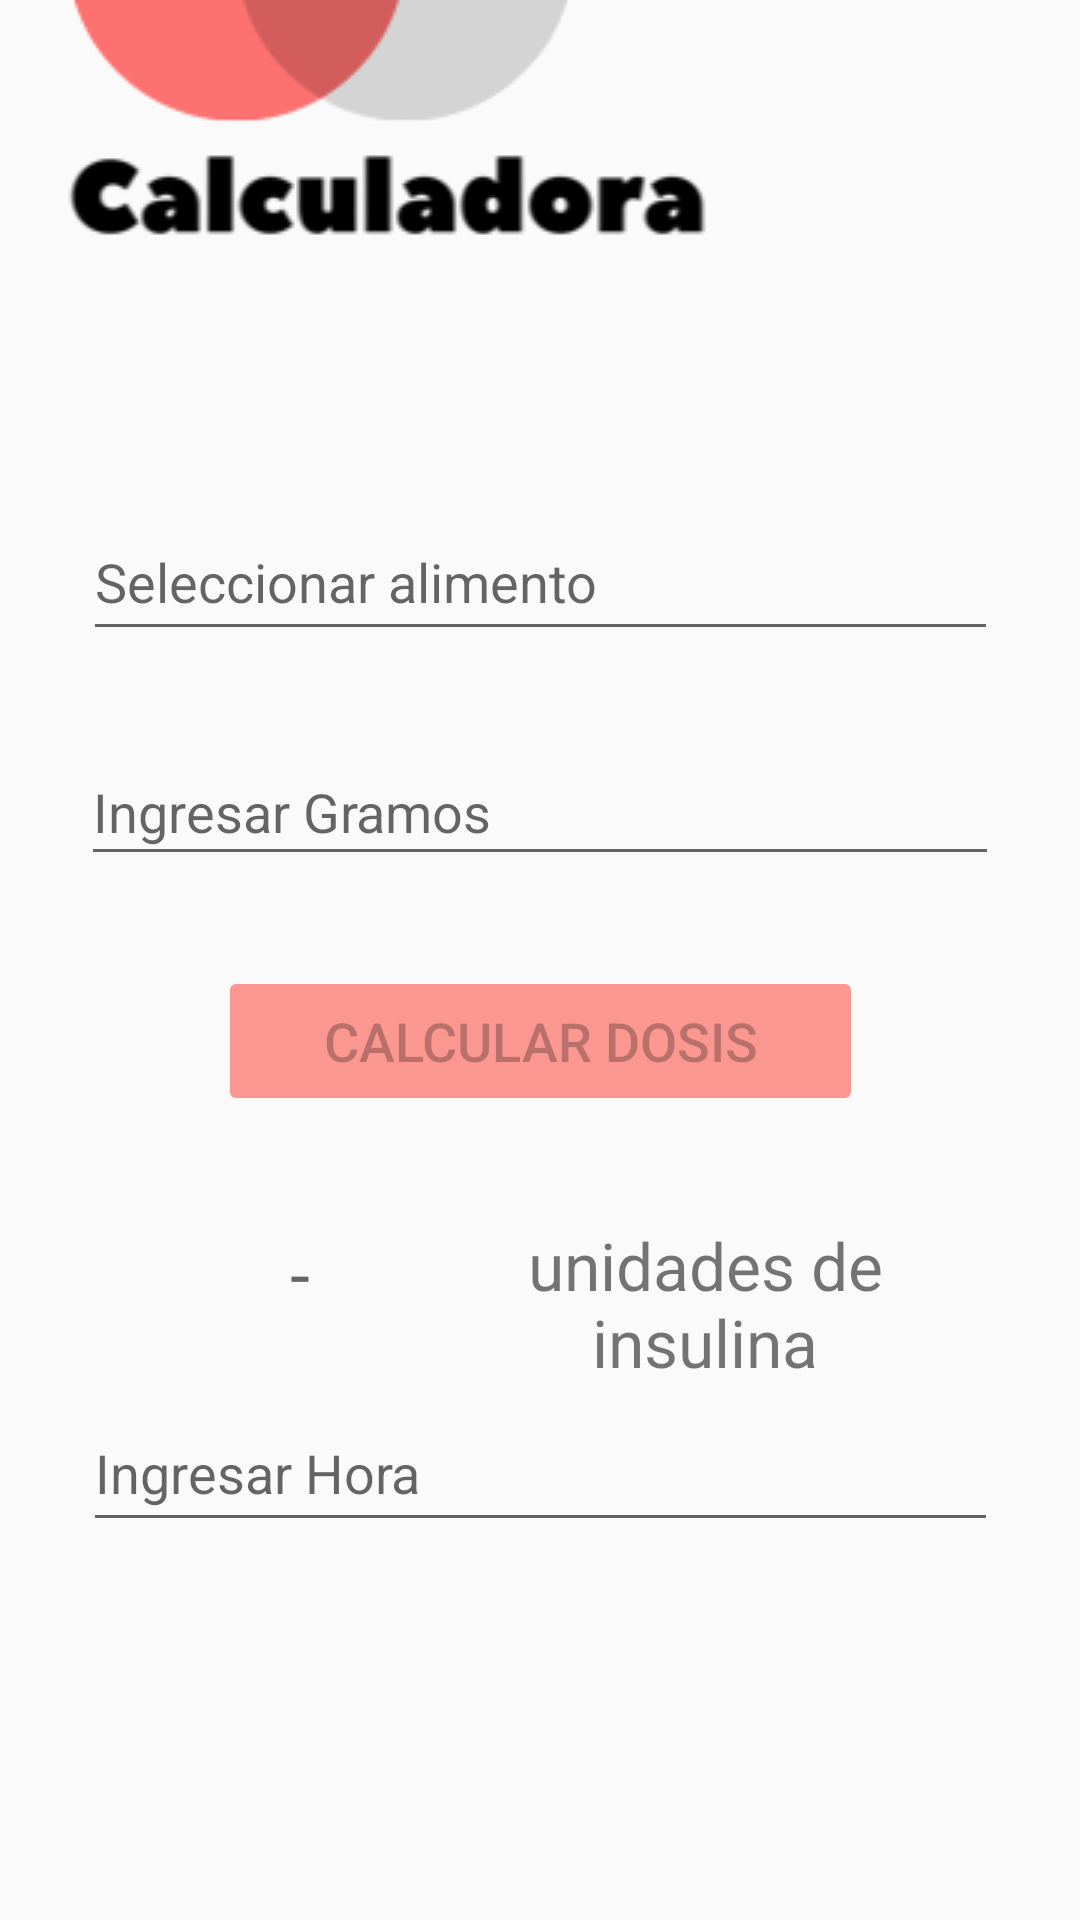

Reconstruct the res/layout file that produces this screen, plus the resources it refers to.
<!-- AndroidManifest.xml: application theme AppTheme -->
<!-- res/layout/activity_calculadora.xml -->
<?xml version="1.0" encoding="utf-8"?>

<androidx.constraintlayout.widget.ConstraintLayout xmlns:android="http://schemas.android.com/apk/res/android"
    xmlns:app="http://schemas.android.com/apk/res-auto"
    xmlns:tools="http://schemas.android.com/tools"
    android:id="@+id/visor"
    android:layout_width="match_parent"
    android:layout_height="match_parent"
    android:foregroundTint="#101010"
    tools:context=".views.ActivityCalculadora"><![CDATA[

“436dp" />
]]>

    <LinearLayout
        android:id="@+id/linearLayout"
        android:layout_width="146dp"
        android:layout_height="64dp"
        android:orientation="horizontal"
        android:textAlignment="center"
        app:layout_constraintBottom_toTopOf="@+id/GuardarDosisIngesta"
        app:layout_constraintEnd_toEndOf="parent"
        app:layout_constraintStart_toStartOf="parent"
        app:layout_constraintTop_toBottomOf="@+id/textView9">

        

        

    </LinearLayout>

    <AutoCompleteTextView
        android:id="@+id/autoCompleteTextView"
        android:layout_width="305dp"
        android:layout_height="49dp"
        android:layout_marginTop="14dp"
        android:hint="Seleccionar alimento"
        app:layout_constraintEnd_toEndOf="parent"
        app:layout_constraintStart_toStartOf="parent"
        app:layout_constraintTop_toBottomOf="@+id/imageViewConf" />

    <Button
        android:id="@+id/BotonCALCULAR"
        android:layout_width="215dp"
        android:layout_height="50dp"
        android:layout_marginTop="30dp"
        android:backgroundTint="#FA9790"
        android:enabled="false"
        android:hint="Calcular Dosis"
        android:text="CALCULAR DOSIS"
        android:textSize="18sp"
        app:layout_constraintEnd_toEndOf="parent"
        app:layout_constraintStart_toStartOf="parent"
        app:layout_constraintTop_toBottomOf="@+id/cantGramos" />

    <ImageView
        android:id="@+id/imageViewConf"
        android:layout_width="336dp"
        android:layout_height="154dp"
        android:scaleType="center"
        app:layout_constraintBottom_toBottomOf="parent"
        app:layout_constraintEnd_toEndOf="parent"
        app:layout_constraintHorizontal_bias="0.213"
        app:layout_constraintStart_toStartOf="parent"
        app:layout_constraintTop_toTopOf="parent"
        app:layout_constraintVertical_bias="0.0"
        app:srcCompat="@mipmap/cabecalc" />

    <EditText
        android:id="@+id/cantGramos"
        android:layout_width="306dp"
        android:layout_height="46dp"
        android:layout_marginTop="29dp"
        android:ems="10"
        android:hint="Ingresar Gramos"
        android:inputType="number"
        app:layout_constraintEnd_toEndOf="parent"
        app:layout_constraintStart_toStartOf="parent"
        app:layout_constraintTop_toBottomOf="@+id/autoCompleteTextView" />

    <EditText
        android:id="@+id/Tiempo"
        android:layout_width="305dp"
        android:layout_height="49dp"
        android:clickable="false"
        android:focusable="false"
        android:hint="Ingresar Hora"
        app:layout_constraintEnd_toEndOf="parent"
        app:layout_constraintStart_toStartOf="parent"
        app:layout_constraintTop_toBottomOf="@+id/visorcalculo" />

    <TextView
        android:id="@+id/visorcalculo"
        android:layout_width="76dp"
        android:layout_height="57dp"
        android:layout_marginTop="36dp"
        android:layout_marginEnd="160dp"
        android:ems="10"
        android:hint="-"
        android:inputType="numberDecimal"
        android:textAlignment="center"
        android:textSize="24sp"
        app:layout_constraintEnd_toEndOf="parent"
        app:layout_constraintStart_toStartOf="parent"
        app:layout_constraintTop_toBottomOf="@+id/BotonCALCULAR" />

    <Button
        android:id="@+id/GuardarDosisIngesta"
        android:layout_width="214dp"
        android:layout_height="52dp"
        android:layout_marginTop="110dp"
        android:layout_marginBottom="80dp"
        android:backgroundTint="#FA9790"
        android:enabled="false"
        android:hint="Boton Guardar"
        android:text="Guardar Dosis"
        android:textSize="18sp"
        app:layout_constraintBottom_toBottomOf="parent"
        app:layout_constraintEnd_toEndOf="parent"
        app:layout_constraintHorizontal_bias="0.51"
        app:layout_constraintStart_toStartOf="parent"
        app:layout_constraintTop_toBottomOf="@+id/textView9" />

    <TextView
        android:id="@+id/textView9"
        android:layout_width="180dp"
        android:layout_height="61dp"
        android:layout_marginStart="110dp"
        android:layout_marginTop="35dp"
        android:text="unidades de insulina"
        android:textAlignment="center"
        android:textSize="22sp"
        app:layout_constraintEnd_toEndOf="parent"
        app:layout_constraintStart_toStartOf="parent"
        app:layout_constraintTop_toBottomOf="@+id/BotonCALCULAR" />

</androidx.constraintlayout.widget.ConstraintLayout>
<!-- resources referenced by this layout -->
<resources>
  <!-- mipmap cabecalc: png bitmap (mipmap, 17714 bytes) -->
  <style name="AppTheme" parent="Theme.AppCompat.Light.DarkActionBar">
          
          <item name="colorPrimary">@color/colorPrimary</item>
          <item name="colorPrimaryDark">@color/colorPrimaryDark</item>
          <item name="colorAccent">@color/colorAccent</item>
      </style>
  <!-- not gathered from this repository: default colours our renderer supplied (Android Studio template values) -->
  <color name="colorPrimary">#FF6200EE</color>
  <color name="colorPrimaryDark">#FF3700B3</color>
  <color name="colorAccent">#FF03DAC5</color>
</resources>
